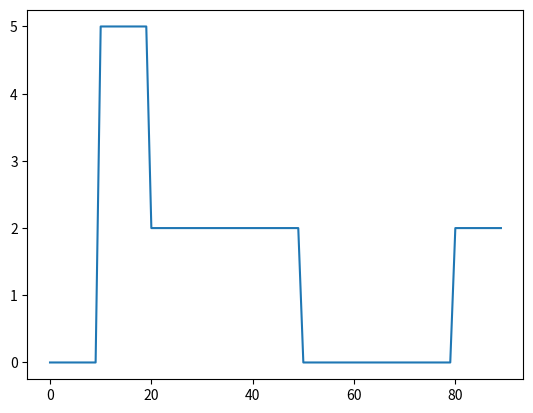

Write the Python code that produced this figure.
import numpy as np
import matplotlib.pyplot as plt 

class pulselib:
	'''
		Global class that is an organisational element in making the pulses.
		The idea is that you first make individula segments,
		you can than later combine them into a sequence, this sequence will be uploaded
	'''
	

	def __init__(self):
		self.awg_channels = ['P1','P2','P3','P4','P5','B0','B1','B2','B3','B4','B5',]
		self.awg_channels_to_physical_locations = ['here_dict']
		self.awg_channels_kind = []
		self.marker_channels =['mkr1', 'mkr2', 'mkr3' ]
		self.marger_channels_to_location = []
		self.delays = []
		self.convertion_matrix= []
		self.segments_bin = segment_bin(self.awg_channels)

		self.backend = 'keysight'
		self.frequency = 1e9
		self.devices = []

	def add_awgs(self, awg):
		for i in awg:
			self.devices.append(i)

	def mk_segment(self, name):
		return self.segments_bin.new(name)

	def get_segment(self, name):
		return self.segments_bin.get(name)
	def mk_sequence():
		return
	def upload_data():
	    return
	def play():
		return


class segment_container():
	'''
    Class containing all the single segments for for a series of channels.
	This is a organisational class.
    '''
	def __init__(self, name, channels):
		self.channels = channels
		self.name = name

		for i in self.channels:
			setattr(self, i, segment_single())

	def reset_time(self):
		maxtime = 0
		for i in self.channels:
			k = getattr(self, i)
			t = k.get_total_time()
			if t > maxtime:
				maxtime = t
		for i in self.channels:
			getattr(self, i).starttime = maxtime


class segment_single():
	def __init__(self):
		self.type = 'default'
		self.to_swing = False
		self.starttime = 0

		self.my_pulse_data = np.zeros([1,2])
		self.last = None
		self.IQ_data = [] #todo later.

	def add_pulse(self,array):
		'''
		format :: 
		[[t0, Amp0],[t1, Amp1]]
		'''
		arr = np.asarray(array)
		arr[:,0] = arr[:,0] + self.starttime 

		self.my_pulse_data = np.append(self.my_pulse_data,arr, axis=0)



	def add_block(self,start,stop, amplitude):
		amp_0 = self.my_pulse_data[-1,1]
		print(amp_0)
		pulse = [ [start, amp_0], [start,amplitude], [stop, amplitude], [stop, amp_0]]
		self.add_pulse(pulse)

	def wait(self, wait):
		amp_0 = self.my_pulse_data[-1,1]
		t0 = self.my_pulse_data[-1,0]
		pulse = [wait+t0, amp_0]

	def repeat(self, number):
		return

	def add_np(self,start, array):
		return

	def add_IQ_pair():
		return

	def add():
		return
	
	def get_total_time(self):
		return self.my_pulse_data[-1,0]

	def get_sequence(self, voltage_range = None, off_set = None):
		'''
		Returns a numpy array that contains the points for each ns
		'''
		return None

	def _generate_sequence(self):
		# 1 make base sequence:
		t_tot = self.my_pulse_data[-1,0]

		times = np.linspace(0, int(t_tot-1), int(t_tot))
		my_sequence = np.empty([int(t_tot)])


		for i in range(0,len(self.my_pulse_data)-1):
			my_loc = np.where(times < self.my_pulse_data[i+1,0])[0]
			my_loc = np.where(times[my_loc] >= self.my_pulse_data[i,0])[0]

			if my_loc.size==0:
				continue;

			end_voltage = self.my_pulse_data[i,1] + (self.my_pulse_data[i+1,1] - self.my_pulse_data[i,1])*(times[my_loc[-1]] - self.my_pulse_data[i,0])/(self.my_pulse_data[i+1,0]- self.my_pulse_data[i,0]);

			start_stop_values = np.linspace(self.my_pulse_data[i,1],end_voltage,my_loc.size);
			my_sequence[my_loc] = start_stop_values;

		return times, my_sequence

	def plot_sequence(self):
		x,y = self._generate_sequence()
		plt.plot(x,y)
		plt.show()
		
class marker_single():
	def __init__(self):
		self.type = 'default'
		self.swing = False
		self.latest_time = 0

		self.my_pulse_data = np.zeros([1,2])

	def add(self, start, stop):
		self.my_pulse_data = np,append(self.my_pulse_data, [[start,0],[start,1],[stop,1],[stop,0]])


class segment_bin():

	def __init__(self, channels):
		self.segment = []
		self.channels = channels
		return	

	def new(self,name):
	    if self.exists(name):
	        raise ValueError("sement with the name : % \n alreadt exists"%name)
	    self.segment.append(segment_container(name,self.channels))
	    return self.get_segment(name)

	def get_segment(self, name):
	    for i in self.segment:
	        if i.name == name:
	            return i
	    raise ValueError("segment not found :(")

	def exists(self, name):
		for i in self.segment:
			if i.name ==name:
				return True
		return False



p = pulselib()
seg = p.mk_segment('test')
# append functions?
seg.B0.add_pulse([[10,5]
				 ,[20,5]])

seg.B0.add_pulse([[20,0],[30,5], [30,0]])
seg.B0.add_block(40,70,2)
seg.B0.add_pulse([[70,0],
				 [80,0],
				 [150,5],
				 [150,0]])
# seg.B0.repeat(20)
# seg.B0.wait(20)
# print(seg.B0.my_pulse_data)
# seg.reset_time()
seg.B1.add_pulse([[10,0],
				[10,5],
				[20,5],
				[20,0]])
seg.B1.add_block(20,50,2)

seg.B1.add_block(80,90,2)
seg.B1.plot_sequence()
# insert in the begining of a segment
# seg.insert_mode()
# seg.clear()

# # class channel_data_obj():
# #     #object containing the data for a specific channels
# #     #the idea is that all the data is parmeterised and will be constuceted whenever the function is called.

# #     self.my_data_array = np.empty()
    
# #     add_data

# # class block_pulses:
# #     # class to make block pulses


# # how to do pulses
# # -> sin?
# # -> pulses?
# # -> step_pulses

# # p = pulselin()

# # seg = pulselib.mk_segment('manip')
# # seg.p1.add_pulse(10,50, 20, prescaler= '1')
# # seg.p3.add_pulse(12,34, 40,)
# # seg.k2.add_pulse_advanced([pulse sequence])
# # seg.add_np(array, tstart_t_stop
# # seg.p5.add_sin(14,89, freq, phase, amp)

# # pulse

